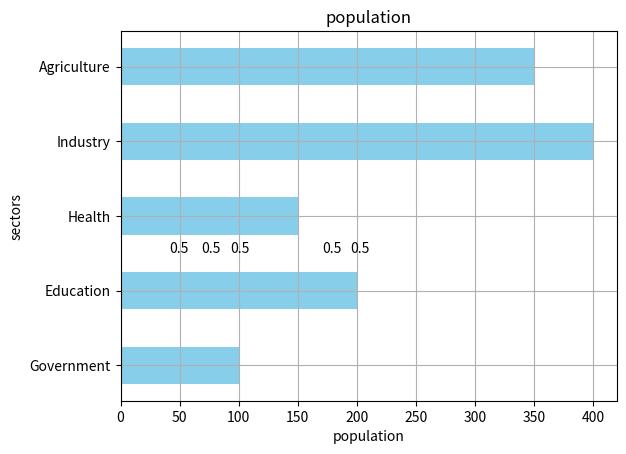

The script that saved this image:
import matplotlib.pyplot as plt
import numpy as np
import pandas as pd

# bar charts : 

"""df = pd.DataFrame({
    "student":["ram","sita","raj","dhan","bhagwat"],
    "marks":[90,55,85,65,75]
})

print(df)
x= np.arange(len(df["student"]))  # np.arange(10)  # start  end  step  np.arange(5)   # 01234

plt.figure(figsize=(10,5))
bars =plt.bar(df["student"],df["marks"],color="skyblue",width=0.5)
plt.title("student marks")
plt.xlabel("student")
plt.ylabel("marks")

for i in bars:  # bars = [ram ,sita ,ravan ,laxman ,dhan]
    plt.text(
        i.get_x() + i.get_width()/2,  # get_x() ===> coordinate x
        i.get_height()+1,
        i.get_height(),
        ha="center",   # horizontal alignment
        fontsize=10,
        color="black"
    )

plt.legend(labels=["marks"],loc='upper right')
plt.grid(True)
plt.show()
"""
# barh charts :

df = pd.DataFrame({
    "sectors" :["Government","Education","Health","Industry","Agriculture"],
    "population":[100,200,150,400,350]
})
bars =plt.barh(df["sectors"],df["population"],color="skyblue",height=0.5)
width = 0.5
plt.title("population")
plt.xlabel("population")
plt.ylabel("sectors")
for i in bars:  # bars = [ram ,sita ,ravan ,laxman ,dhan]
    plt.text(
        i.get_y() + i.get_width()/2,  # get_x() ===> coordinate x
        i.get_height()+1,
        i.get_height(),
        ha="center",   # horizontal alignment
        fontsize=10,
        color="black",
        style="italic"
    )


plt.grid(True)
plt.show()
